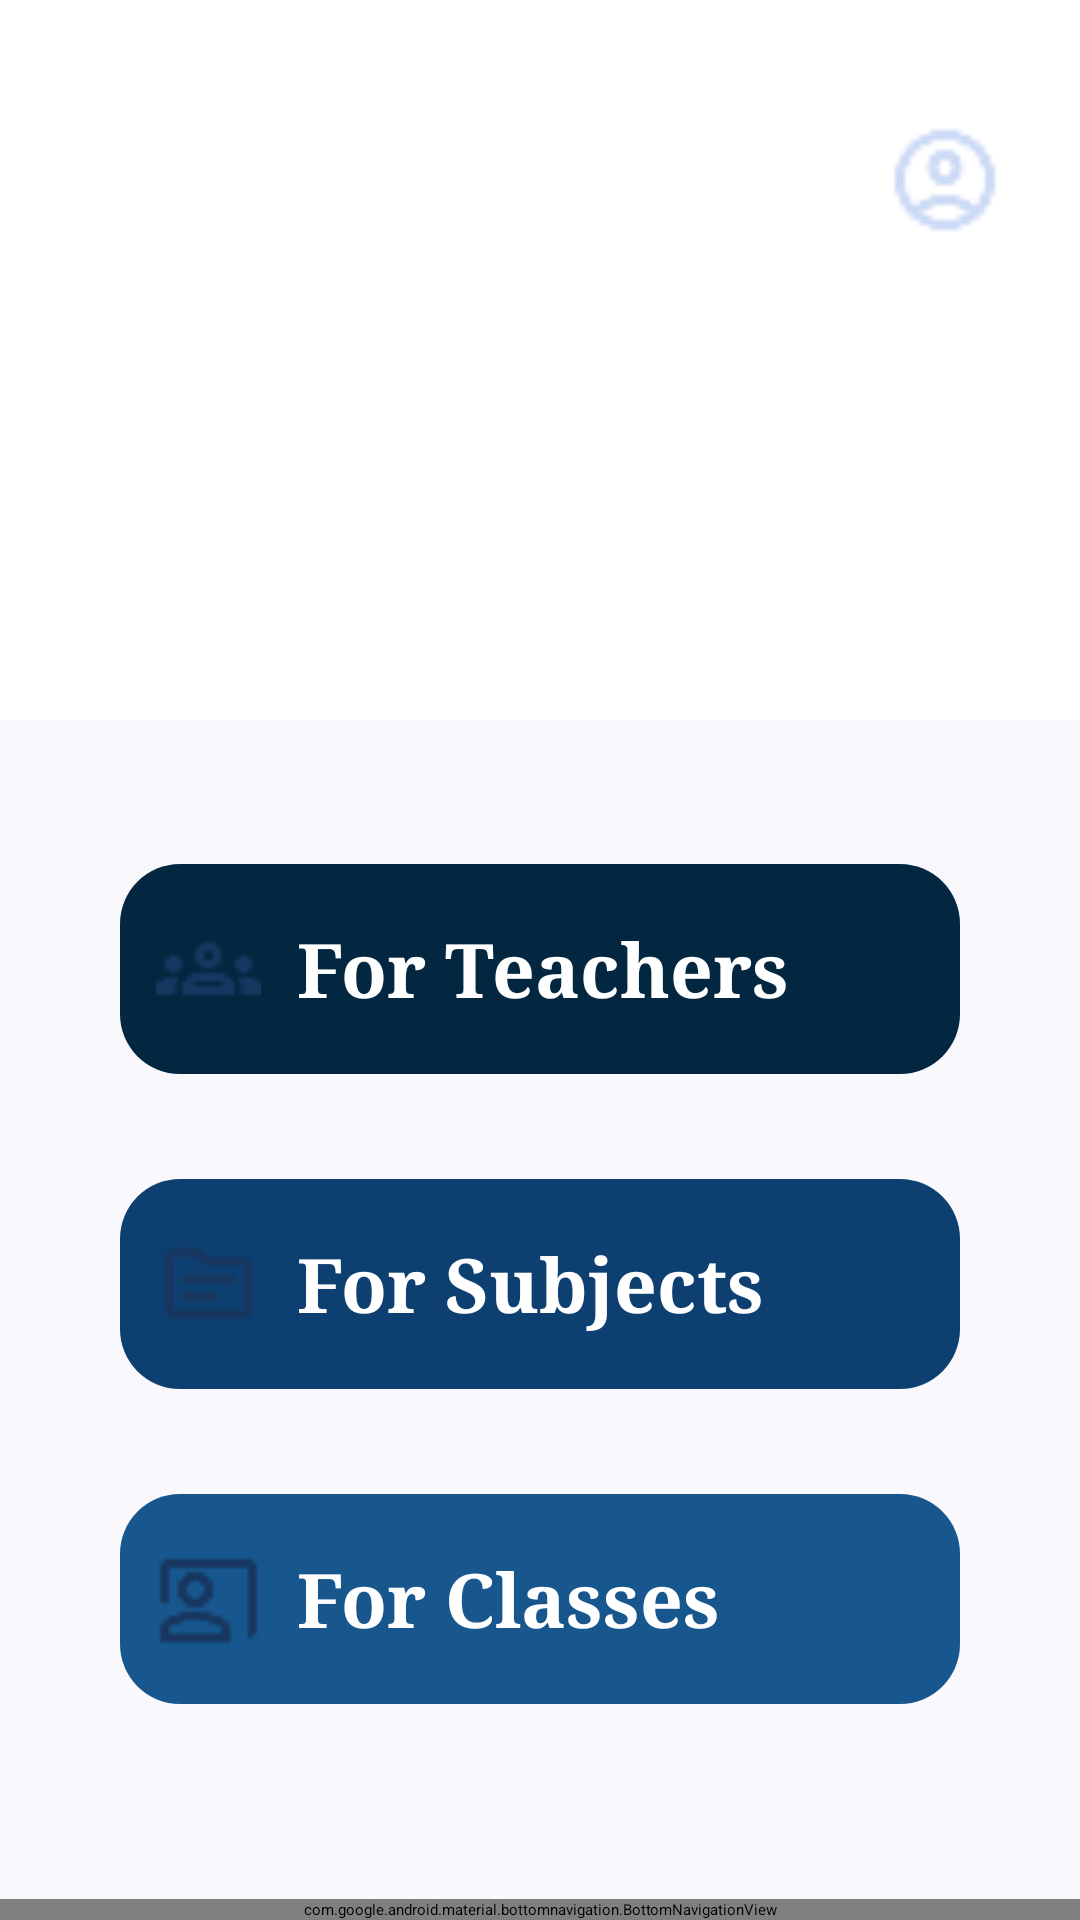

Produce the Android XML layout that renders to this screen, including the resource entries it uses.
<!-- AndroidManifest.xml: application theme Theme.Project -->
<!-- res/layout/activity_main.xml -->
<RelativeLayout xmlns:android="http://schemas.android.com/apk/res/android"
    xmlns:app="http://schemas.android.com/apk/res-auto"
    android:layout_width="match_parent"
    android:layout_height="match_parent"
    android:background="#F9F8FD"

    >

    <FrameLayout
        android:id="@+id/header"
        android:layout_width="match_parent"
        android:layout_height="240dp"
        android:layout_alignParentTop="true"
        android:background="@color/white"
        android:backgroundTint="@color/white"
        >

        <ImageView
            android:id="@+id/header_bg"
            android:layout_width="match_parent"
            android:layout_height="268dp"
            android:contentDescription="@string/layout"
            android:scaleType="fitXY"
            android:src="@drawable/backtop"
            android:backgroundTint="@color/white"
            android:background="@color/white"

            />


        <TextView
            android:id="@+id/header_title"
            android:layout_width="wrap_content"
            android:layout_height="wrap_content"
            android:layout_gravity="start"
            android:layout_marginTop="60dp"
            android:layout_marginStart="40dp"
            android:text="@string/welcome_register"
            android:fontFamily="serif"
            android:textColor="@android:color/white"
            android:textSize="25sp"
            android:textStyle="bold" />

        <ImageView
            android:id="@+id/profile"
            android:layout_width="40dp"
            android:layout_height="40dp"
            android:layout_gravity="end"
            android:layout_marginTop="40dp"
            android:layout_marginEnd="25dp"
            android:src="@drawable/setting"
            android:contentDescription="@string/settings"


            />
    </FrameLayout>


    <LinearLayout
        android:id="@+id/mainViews"
        android:layout_width="match_parent"
        android:layout_height="match_parent"
        android:orientation="vertical"
        android:layout_below="@id/header"
        android:layout_above="@id/bottom_navigation"
        android:gravity="center_horizontal"
        android:padding="40dp"
        >


        <LinearLayout
            android:layout_marginTop="8dp"
            android:layout_width="280dp"
            android:layout_height="70dp"
            android:orientation="horizontal"
            android:background="@drawable/rounded_button"
            android:gravity="center_vertical"
            android:padding="12dp"
            android:layout_marginBottom="35dp"
            android:backgroundTint="#032740"
            android:id="@+id/teachersScreen"

            >

            <ImageView
                android:layout_width="35dp"
                android:layout_height="35dp"
                android:src="@drawable/teacher"
                android:layout_marginEnd="12dp"
                android:contentDescription="@string/teachers"
                app:tint="@color/white" />

            <TextView
                android:layout_width="wrap_content"
                android:layout_height="wrap_content"
                android:text="@string/for_teachers"
                android:textColor="@android:color/white"
                android:textStyle="bold"
                android:textSize="25sp"
                android:fontFamily="serif"/>
        </LinearLayout>

        <LinearLayout
            android:layout_width="280dp"
            android:layout_height="70dp"
            android:orientation="horizontal"
            android:background="@drawable/rounded_button"
            android:gravity="center_vertical"
            android:padding="12dp"
            android:layout_marginBottom="35dp"
            android:backgroundTint="#0D4071"
            android:id="@+id/subjectScreen"
            >

            <ImageView
                android:layout_width="35dp"
                android:layout_height="35dp"
                android:src="@drawable/subject"
                android:layout_marginEnd="12dp"
                android:contentDescription="@string/subjects"
                app:tint="@color/white" />

            <TextView
                android:layout_width="wrap_content"
                android:layout_height="wrap_content"
                android:text="@string/for_subjects"
                android:fontFamily="serif"
                android:textColor="@android:color/white"
                android:textStyle="bold"
                android:textSize="25sp" />
        </LinearLayout>

        <LinearLayout
            android:layout_width="280dp"
            android:layout_height="70dp"
            android:orientation="horizontal"
            android:background="@drawable/rounded_button"
            android:gravity="center_vertical"
            android:padding="12dp"
            android:backgroundTint="#17578E"
            android:id="@+id/classScreen"
            >

            <ImageView
                android:layout_width="35dp"
                android:layout_height="35dp"
                android:src="@drawable/classes"
                android:layout_marginEnd="12dp"
                android:contentDescription="@string/classes"
                app:tint="@color/white" />

            <TextView
                android:layout_width="wrap_content"
                android:layout_height="wrap_content"
                android:text="@string/for_classes"
                android:textColor="@color/white"
                android:textStyle="bold"
                android:textSize="25sp"
                android:fontFamily="serif"

                />
        </LinearLayout>
    </LinearLayout>



    <FrameLayout
        android:id="@+id/container"
        android:layout_width="match_parent"
        android:layout_height="match_parent"
        android:layout_below="@id/header"
        android:layout_above="@id/bottom_navigation"
        android:visibility="gone" />

    <com.google.android.material.bottomnavigation.BottomNavigationView
        android:id="@+id/bottom_navigation"
        android:layout_width="match_parent"
        android:layout_height="wrap_content"
        android:layout_alignParentBottom="true"
        app:menu="@menu/bottom_nav_menu"
        app:itemTextColor="#173660"/>
</RelativeLayout>
<!-- resources referenced by this layout -->
<resources>
  <color name="white">#FFFFFFFF</color>
  <!-- drawable classes: png bitmap (drawable, 413 bytes) -->
  <!-- drawable rounded_button (drawable) -->
  <shape xmlns:android="http://schemas.android.com/apk/res/android"
      android:shape="rectangle">
      <solid android:color="#3366CC" />
      <corners android:radius="20dp"/>
  </shape>
  <!-- drawable setting: png bitmap (drawable, 656 bytes) -->
  <!-- drawable subject: png bitmap (drawable, 246 bytes) -->
  <!-- drawable teacher: png bitmap (drawable, 401 bytes) -->
  <string name="classes">classes</string>
  <string name="for_classes">For Classes</string>
  <string name="for_subjects">For Subjects</string>
  <string name="for_teachers">For Teachers</string>
  <string name="layout">layout</string>
  <string name="settings">settings</string>
  <string name="subjects">subjects</string>
  <string name="teachers">teachers</string>
  <string name="welcome_register">Welcome Register</string>
</resources>
